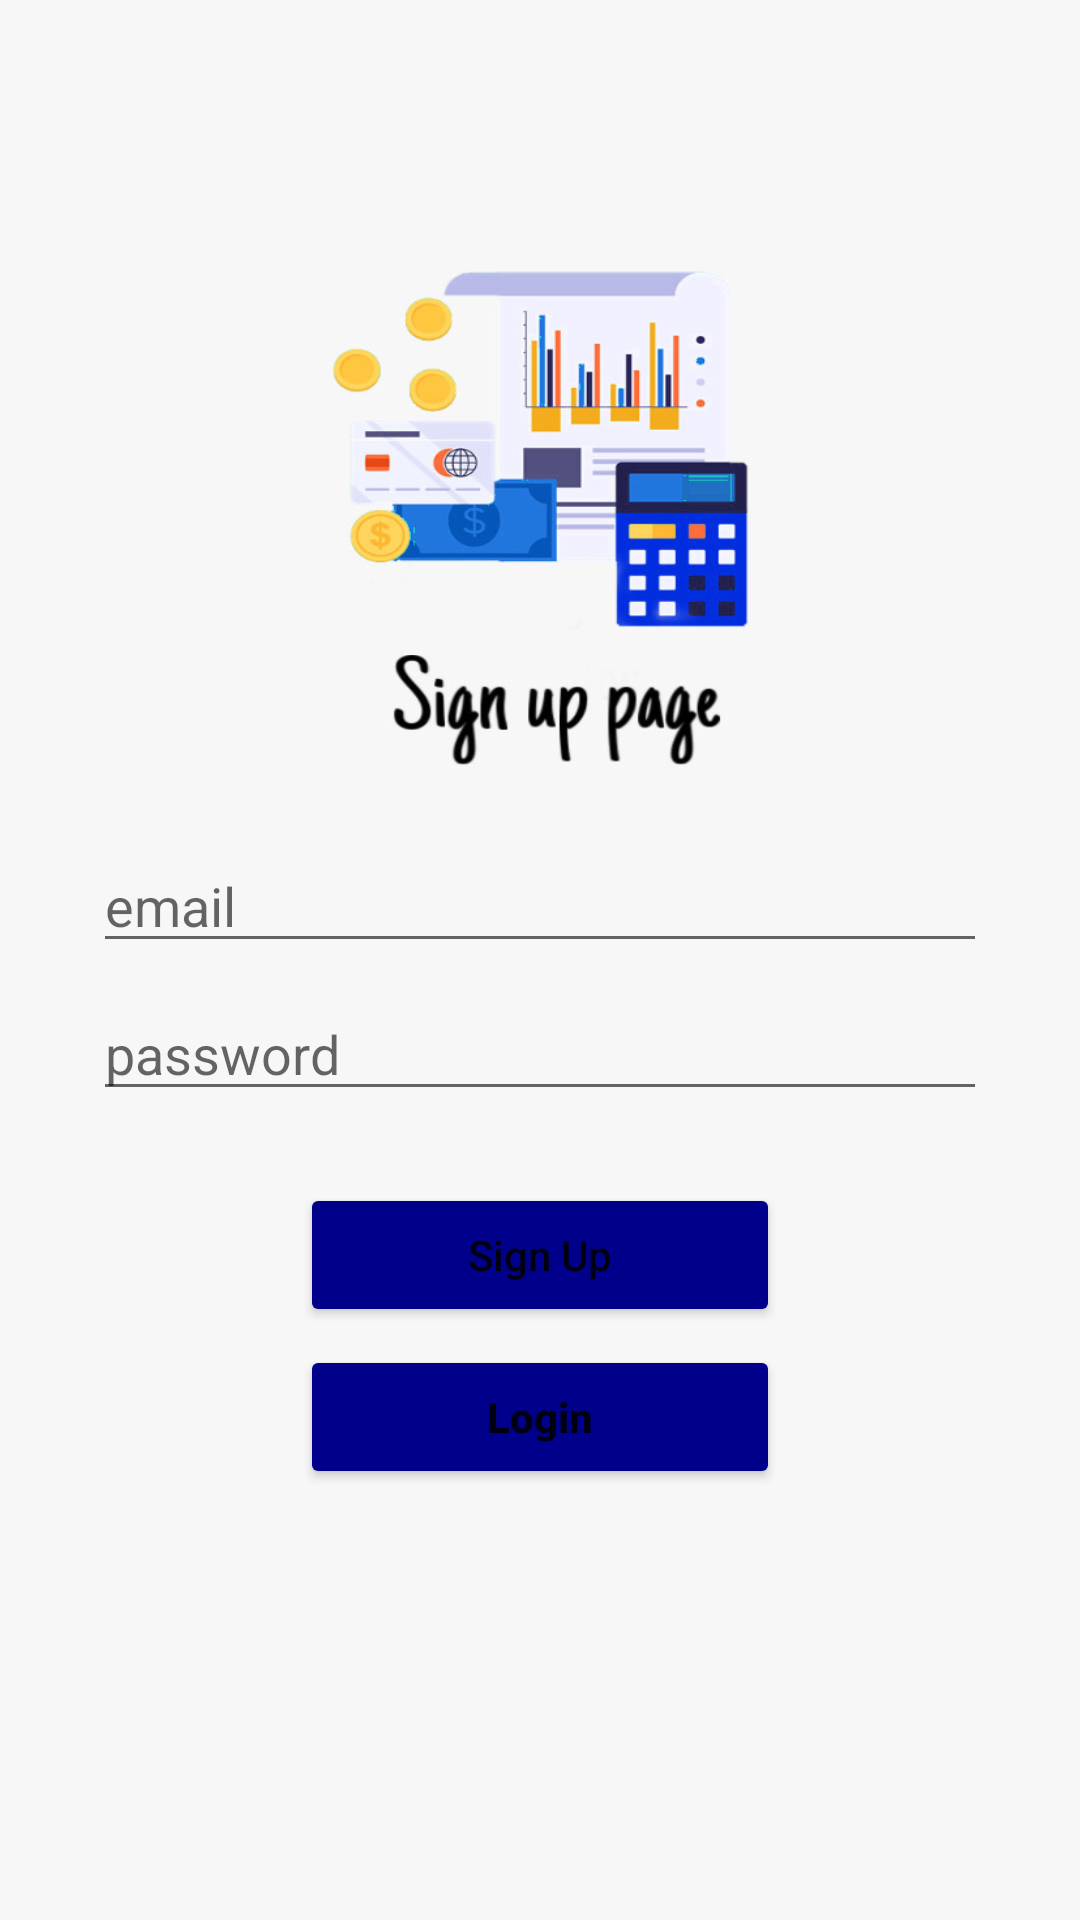

Write the Android layout XML for this screen, with the resource values it uses.
<!-- AndroidManifest.xml: application theme Theme.BudgetCalculator -->
<!-- res/layout/fragment_sign_up.xml -->
<?xml version="1.0" encoding="utf-8"?>
<androidx.constraintlayout.widget.ConstraintLayout xmlns:android="http://schemas.android.com/apk/res/android"
    xmlns:app="http://schemas.android.com/apk/res-auto"
    xmlns:tools="http://schemas.android.com/tools"
    android:background="@drawable/background2"
    android:layout_width="match_parent"
    android:layout_height="match_parent">

    <EditText
        android:id="@+id/email_et"
        android:layout_width="298dp"
        android:layout_height="41dp"
        android:layout_marginStart="40dp"
        android:layout_marginTop="280dp"
        android:layout_marginEnd="40dp"
        android:drawableStart="@drawable/ic_email"
        android:drawablePadding="10dp"
        android:ems="10"
        android:hint="email"
        android:inputType="textEmailAddress"
        app:layout_constraintEnd_toEndOf="parent"
        app:layout_constraintStart_toStartOf="parent"
        app:layout_constraintTop_toTopOf="parent" />

    <EditText
        android:id="@+id/password_et"
        android:layout_width="0dp"
        android:layout_height="wrap_content"
        android:layout_marginTop="8dp"
        android:drawableStart="@drawable/ic_password"
        android:drawablePadding="10dp"
        android:ems="10"
        android:hint="password"
        android:inputType="textPassword"
        app:layout_constraintEnd_toEndOf="@+id/email_et"
        app:layout_constraintStart_toStartOf="@+id/email_et"
        app:layout_constraintTop_toBottomOf="@+id/email_et" />

    <Button
        android:id="@+id/sign_up_button"
        android:layout_width="0dp"
        android:layout_height="wrap_content"
        android:layout_marginStart="100dp"
        android:layout_marginTop="24dp"
        android:layout_marginEnd="100dp"
        android:text="Sign Up"
        android:textAllCaps="false"
        android:backgroundTint="#00008b"
        app:layout_constraintEnd_toEndOf="parent"
        app:layout_constraintStart_toStartOf="parent"
        app:layout_constraintTop_toBottomOf="@+id/password_et" />

    <Button
        android:id="@+id/login_button"

        android:layout_width="0dp"
        android:layout_height="wrap_content"
        android:layout_marginTop="6dp"
        android:backgroundTint="#00008b"
        android:text="Login"
        android:textAllCaps="false"
        android:textStyle="bold"
        app:layout_constraintEnd_toEndOf="@+id/sign_up_button"
        app:layout_constraintStart_toStartOf="@+id/sign_up_button"
        app:layout_constraintTop_toBottomOf="@+id/sign_up_button" />

</androidx.constraintlayout.widget.ConstraintLayout>
<!-- resources referenced by this layout -->
<resources>
  <!-- drawable background2: jpeg bitmap (drawable, 118630 bytes) -->
  <style name="Theme.BudgetCalculator" parent="Theme.MaterialComponents.DayNight.DarkActionBar">
          
  55        <item name="colorPrimary">#8C7500</item>
          <item name="colorPrimaryVariant">#8C7500</item>
          <item name="colorOnPrimary">@color/white</item>
          
          <item name="colorSecondary">@color/teal_200</item>
          <item name="colorSecondaryVariant">@color/teal_700</item>
          <item name="colorOnSecondary">@color/black</item>
          
          <item name="android:statusBarColor" tools:targetApi="l">?attr/colorPrimaryVariant</item>
          
      </style>
  <!-- not gathered from this repository: default colours our renderer supplied (Android Studio template values) -->
  <color name="teal_200">#FF03DAC5</color>
  <color name="teal_700">#FF018786</color>
  <color name="black">#FF000000</color>
  <color name="white">#FFFFFFFF</color>
</resources>
